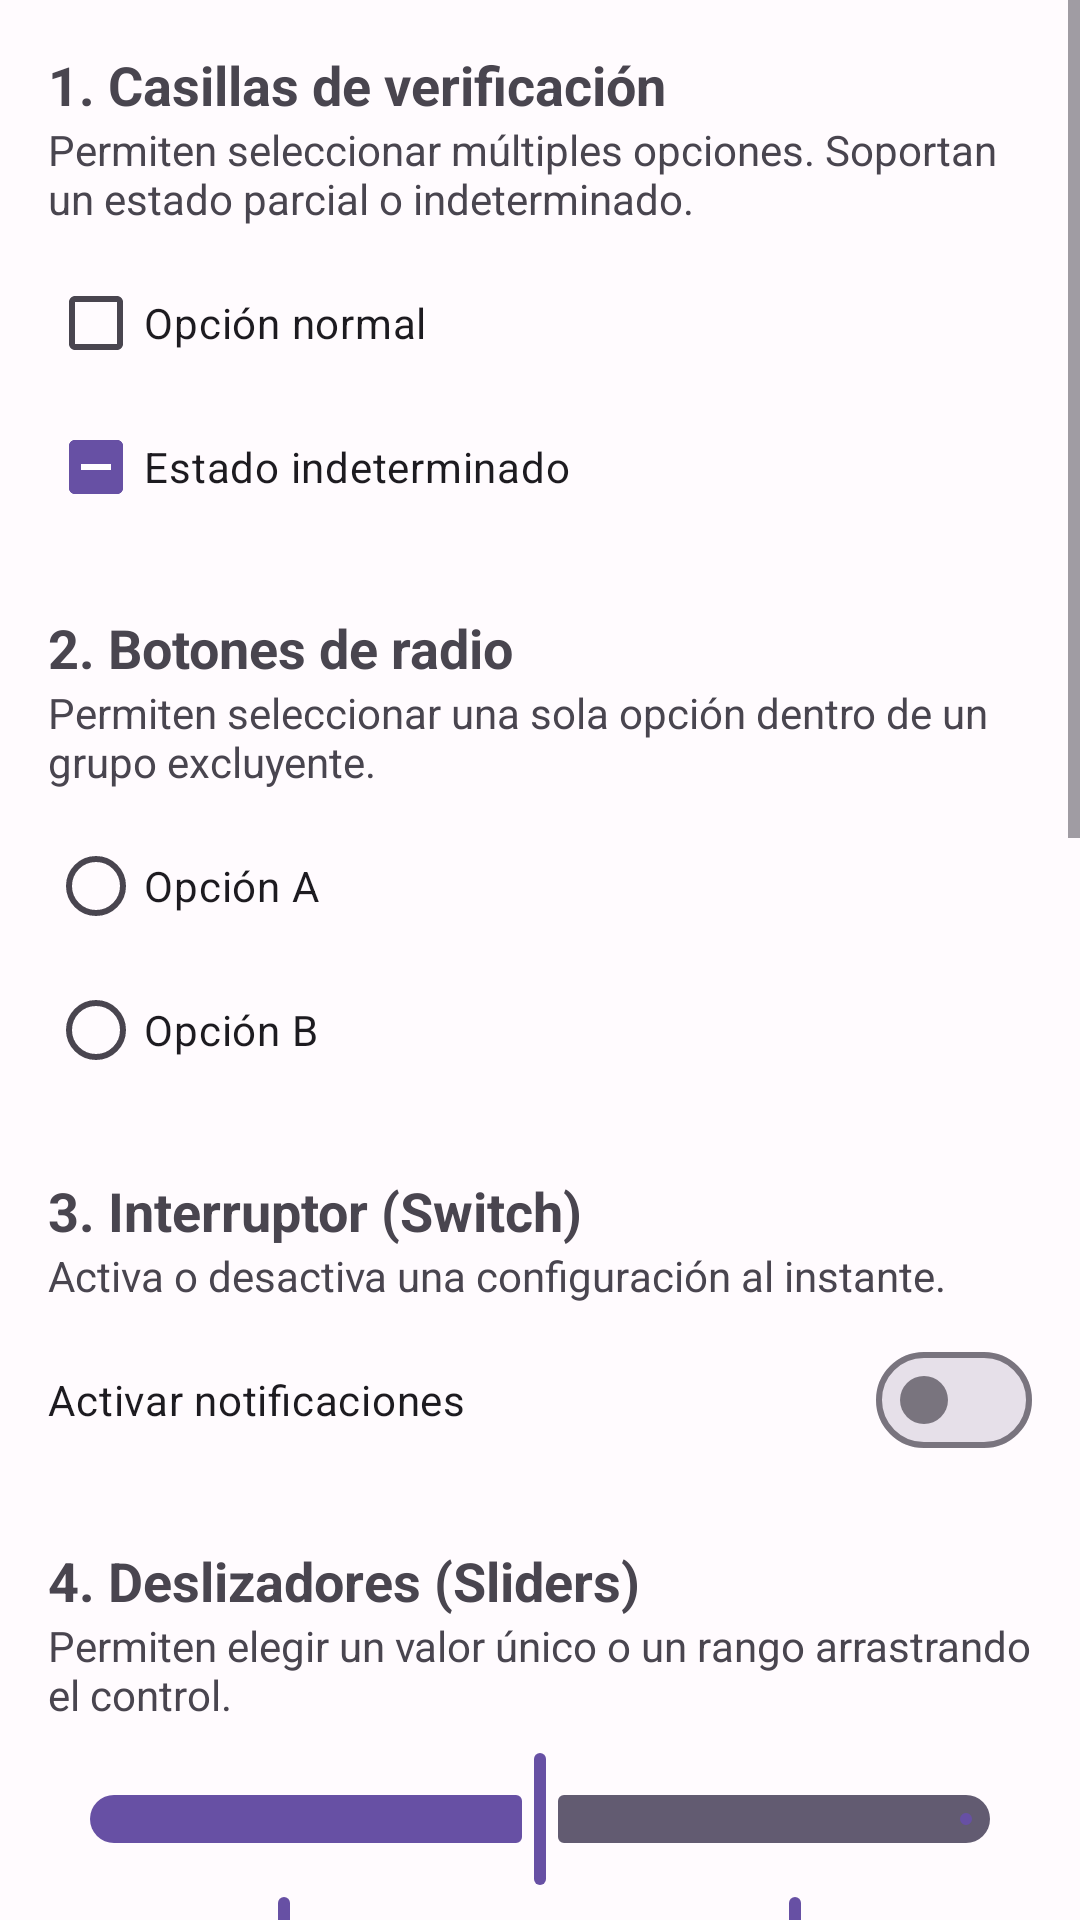

This screen was rendered from an Android layout file. Write that file and the resources it references.
<!-- AndroidManifest.xml: application theme Theme.XmlTarea2 -->
<!-- res/layout/fragment_seleccion.xml -->
<?xml version="1.0" encoding="utf-8"?>
<ScrollView xmlns:android="http://schemas.android.com/apk/res/android"
    xmlns:app="http://schemas.android.com/apk/res-auto"
    android:layout_width="match_parent"
    android:layout_height="match_parent"
    android:fillViewport="true">

    <LinearLayout
        android:layout_width="match_parent"
        android:layout_height="wrap_content"
        android:orientation="vertical"
        android:padding="16dp">

        <TextView
            android:layout_width="match_parent"
            android:layout_height="wrap_content"
            android:text="@string/titulo_checkbox"
            android:textSize="18sp"
            android:textStyle="bold" />
        <TextView
            android:layout_width="match_parent"
            android:layout_height="wrap_content"
            android:text="@string/desc_checkbox"
            android:layout_marginBottom="8dp" />
        <com.google.android.material.checkbox.MaterialCheckBox
            android:layout_width="match_parent"
            android:layout_height="wrap_content"
            android:text="@string/chk_normal" />
        <com.google.android.material.checkbox.MaterialCheckBox
            android:layout_width="match_parent"
            android:layout_height="wrap_content"
            android:text="@string/chk_indeterminado"
            app:checkedState="indeterminate"
            android:layout_marginBottom="24dp" />

        <TextView
            android:layout_width="match_parent"
            android:layout_height="wrap_content"
            android:text="@string/titulo_radios"
            android:textSize="18sp"
            android:textStyle="bold" />
        <TextView
            android:layout_width="match_parent"
            android:layout_height="wrap_content"
            android:text="@string/desc_radios"
            android:layout_marginBottom="8dp" />
        <RadioGroup
            android:layout_width="match_parent"
            android:layout_height="wrap_content"
            android:layout_marginBottom="24dp">
            <com.google.android.material.radiobutton.MaterialRadioButton
                android:layout_width="wrap_content"
                android:layout_height="wrap_content"
                android:text="@string/radio_1" />
            <com.google.android.material.radiobutton.MaterialRadioButton
                android:layout_width="wrap_content"
                android:layout_height="wrap_content"
                android:text="@string/radio_2" />
        </RadioGroup>

        <TextView
            android:layout_width="match_parent"
            android:layout_height="wrap_content"
            android:text="@string/titulo_switch"
            android:textSize="18sp"
            android:textStyle="bold" />
        <TextView
            android:layout_width="match_parent"
            android:layout_height="wrap_content"
            android:text="@string/desc_switch"
            android:layout_marginBottom="8dp" />
        <com.google.android.material.materialswitch.MaterialSwitch
            android:id="@+id/switchNotificaciones"
            android:layout_width="match_parent"
            android:layout_height="wrap_content"
            android:text="@string/switch_texto"
            android:layout_marginBottom="24dp" />

        <TextView
            android:layout_width="match_parent"
            android:layout_height="wrap_content"
            android:text="@string/titulo_sliders"
            android:textSize="18sp"
            android:textStyle="bold" />
        <TextView
            android:layout_width="match_parent"
            android:layout_height="wrap_content"
            android:text="@string/desc_sliders"
            android:layout_marginBottom="8dp" />
        <com.google.android.material.slider.Slider
            android:id="@+id/sliderValorUnico"
            android:layout_width="match_parent"
            android:layout_height="wrap_content"
            android:valueFrom="0.0"
            android:valueTo="100.0"
            android:value="50.0" />
        <com.google.android.material.slider.RangeSlider
            android:id="@+id/sliderRango"
            android:layout_width="match_parent"
            android:layout_height="wrap_content"
            android:valueFrom="0.0"
            android:valueTo="100.0"
            app:values="@array/rango_inicial"
            android:layout_marginBottom="24dp" />

        <TextView
            android:layout_width="match_parent"
            android:layout_height="wrap_content"
            android:text="@string/titulo_slider_tamano"
            android:textSize="18sp"
            android:textStyle="bold" />
        <TextView
            android:layout_width="match_parent"
            android:layout_height="wrap_content"
            android:text="@string/desc_slider_tamano"
            android:layout_marginBottom="8dp" />
        <com.google.android.material.slider.Slider
            android:id="@+id/sliderTamano"
            android:layout_width="match_parent"
            android:layout_height="wrap_content"
            android:valueFrom="40.0"
            android:valueTo="140.0"
            android:value="80.0"
            android:stepSize="1.0"
            android:layout_marginBottom="24dp" />

        <TextView
            android:layout_width="match_parent"
            android:layout_height="wrap_content"
            android:text="@string/titulo_spinner"
            android:textSize="18sp"
            android:textStyle="bold" />
        <TextView
            android:layout_width="match_parent"
            android:layout_height="wrap_content"
            android:text="@string/desc_spinner"
            android:layout_marginBottom="8dp" />
        <Spinner
            android:id="@+id/spinnerSeleccion"
            android:layout_width="match_parent"
            android:layout_height="wrap_content"
            android:minHeight="48dp"
            android:layout_marginBottom="24dp" />

        <TextView
            android:layout_width="match_parent"
            android:layout_height="wrap_content"
            android:text="@string/titulo_pickers"
            android:textSize="18sp"
            android:textStyle="bold" />
        <TextView
            android:layout_width="match_parent"
            android:layout_height="wrap_content"
            android:text="@string/desc_pickers"
            android:layout_marginBottom="8dp" />
        <LinearLayout
            android:layout_width="match_parent"
            android:layout_height="wrap_content"
            android:orientation="horizontal"
            android:layout_marginBottom="24dp">
            <com.google.android.material.button.MaterialButton
                android:id="@+id/btnFecha"
                android:layout_width="wrap_content"
                android:layout_height="wrap_content"
                android:text="@string/btn_fecha"
                android:layout_marginEnd="8dp" />
            <com.google.android.material.button.MaterialButton
                android:id="@+id/btnHora"
                android:layout_width="wrap_content"
                android:layout_height="wrap_content"
                android:text="@string/btn_hora" />
        </LinearLayout>

        <TextView
            android:layout_width="match_parent"
            android:layout_height="wrap_content"
            android:text="@string/titulo_chips"
            android:textSize="18sp"
            android:textStyle="bold" />
        <TextView
            android:layout_width="match_parent"
            android:layout_height="wrap_content"
            android:text="@string/desc_chips"
            android:layout_marginBottom="8dp" />
        <com.google.android.material.chip.ChipGroup
            android:layout_width="match_parent"
            android:layout_height="wrap_content"
            android:layout_marginBottom="24dp">
            <com.google.android.material.chip.Chip
                style="@style/Widget.MaterialComponents.Chip.Filter"
                android:layout_width="wrap_content"
                android:layout_height="wrap_content"
                android:text="@string/chip_1" />
            <com.google.android.material.chip.Chip
                style="@style/Widget.MaterialComponents.Chip.Filter"
                android:layout_width="wrap_content"
                android:layout_height="wrap_content"
                android:text="@string/chip_2" />
            <com.google.android.material.chip.Chip
                style="@style/Widget.MaterialComponents.Chip.Filter"
                android:layout_width="wrap_content"
                android:layout_height="wrap_content"
                android:text="@string/chip_3" />
        </com.google.android.material.chip.ChipGroup>

        <TextView
            android:layout_width="match_parent"
            android:layout_height="wrap_content"
            android:text="@string/titulo_chips_color"
            android:textSize="18sp"
            android:textStyle="bold"
            android:layout_marginTop="8dp" />
        <TextView
            android:layout_width="match_parent"
            android:layout_height="wrap_content"
            android:text="@string/desc_chips_color"
            android:layout_marginBottom="8dp" />
        <com.google.android.material.chip.ChipGroup
            android:id="@+id/chipGroupColor"
            android:layout_width="match_parent"
            android:layout_height="wrap_content"
            app:singleSelection="true"
            android:layout_marginBottom="24dp">
            <com.google.android.material.chip.Chip
                android:id="@+id/chipRojo"
                style="@style/Widget.MaterialComponents.Chip.Filter"
                android:layout_width="wrap_content"
                android:layout_height="wrap_content"
                android:text="@string/chip_color_rojo" />
            <com.google.android.material.chip.Chip
                android:id="@+id/chipAzul"
                style="@style/Widget.MaterialComponents.Chip.Filter"
                android:layout_width="wrap_content"
                android:layout_height="wrap_content"
                android:text="@string/chip_color_azul" />
            <com.google.android.material.chip.Chip
                android:id="@+id/chipVerde"
                style="@style/Widget.MaterialComponents.Chip.Filter"
                android:layout_width="wrap_content"
                android:layout_height="wrap_content"
                android:text="@string/chip_color_verde" />
            <com.google.android.material.chip.Chip
                android:id="@+id/chipMorado"
                style="@style/Widget.MaterialComponents.Chip.Filter"
                android:layout_width="wrap_content"
                android:layout_height="wrap_content"
                android:text="@string/chip_color_morado" />
        </com.google.android.material.chip.ChipGroup>

    </LinearLayout>
</ScrollView>
<!-- resources referenced by this layout -->
<resources>
  <array name="rango_inicial">
          <item>20.0</item>
          <item>80.0</item>
      </array>
  <string name="btn_fecha">Elegir fecha</string>
  <string name="btn_hora">Elegir hora</string>
  <string name="chip_1">Filtro 1</string>
  <string name="chip_2">Filtro 2</string>
  <string name="chip_3">Filtro 3</string>
  
      //Parte 4 listas:
  <string name="chip_color_azul">Azul</string>
  <string name="chip_color_morado">Morado</string>
  <string name="chip_color_rojo">Rojo</string>
  <string name="chip_color_verde">Verde</string>
  <string name="chk_indeterminado">Estado indeterminado</string>
  <string name="chk_normal">Opción normal</string>
  <string name="desc_checkbox">Permiten seleccionar múltiples opciones. Soportan un estado parcial o indeterminado.</string>
  <string name="desc_chips">Elementos compactos que actúan como etiquetas seleccionables interactivas.</string>
  <string name="desc_chips_color">Al seleccionar un color se aplica al contenedor superpuesto de la Sección 6.</string>
  <string name="desc_pickers">Abren diálogos del sistema para elegir un momento exacto.</string>
  <string name="desc_radios">Permiten seleccionar una sola opción dentro de un grupo excluyente.</string>
  <string name="desc_slider_tamano">Ajusta el tamaño de las cajas de colores de la Sección 6 en tiempo real.</string>
  <string name="desc_sliders">Permiten elegir un valor único o un rango arrastrando el control.</string>
  <string name="desc_spinner">Componente nativo compacto para elegir una opción de una lista.</string>
  <string name="desc_switch">Activa o desactiva una configuración al instante.</string>
  <string name="radio_1">Opción A</string>
  <string name="radio_2">Opción B</string>
  <string name="switch_texto">Activar notificaciones</string>
  <string name="titulo_checkbox">1. Casillas de verificación</string>
  <string name="titulo_chips">7. Chips de filtro</string>
  <string name="titulo_chips_color">8. Chips de color (conexión con Sección 6)</string>
  <string name="titulo_pickers">6. Selectores de fecha y hora</string>
  <string name="titulo_radios">2. Botones de radio</string>
  <string name="titulo_slider_tamano">5. Deslizador de tamaño (conexión con Sección 6)</string>
  <string name="titulo_sliders">4. Deslizadores (Sliders)</string>
  <string name="titulo_spinner">5. Lista de selección (Spinner)</string>
  <string name="titulo_switch">3. Interruptor (Switch)</string>
  <color name="color_primario">#6750A4</color>
  <color name="color_primario_contraste">#FFFFFF</color>
  <color name="color_secundario">#625B71</color>
  <color name="color_secundario_contraste">#FFFFFF</color>
  <color name="color_terciario">#7D5260</color>
  <color name="color_terciario_contraste">#FFFFFF</color>
  <color name="color_fondo">#FFFBFE</color>
  <color name="color_superficie">#FFFBFE</color>
  <color name="color_superficie_variante">#E7E0EC</color>
  <color name="color_texto_principal">#1C1B1F</color>
  <color name="color_texto_secundario">#49454F</color>
</resources>
